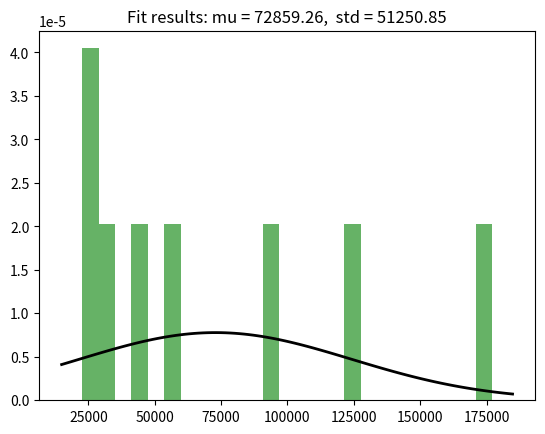

Write the Python code that produced this figure.
import numpy as np
from scipy.stats import norm
import matplotlib.pyplot as plt

# Generate some data for this demonstration.
# [redacted]
data = [177043.97, 125049.16, 92061.47, 59509.43, 46445.99, 31708.69, 28394.38, 22661.03]

# Fit a normal distribution to the data:
mu, std = norm.fit(data)

# Plot the histogram.
plt.hist(data, bins=25, density=True, alpha=0.6, color='g')

# Plot the PDF.
# Find max and min limitations of x-axis
xmin, xmax = plt.xlim()
x = np.linspace(xmin, xmax, 100)
# Find the guassian curve
p = norm.pdf(x, mu, std)
#Plot the graph
plt.plot(x, p, 'k', linewidth=2)
title = "Fit results: mu = %.2f,  std = %.2f" % (mu, std)
plt.title(title)

plt.show()